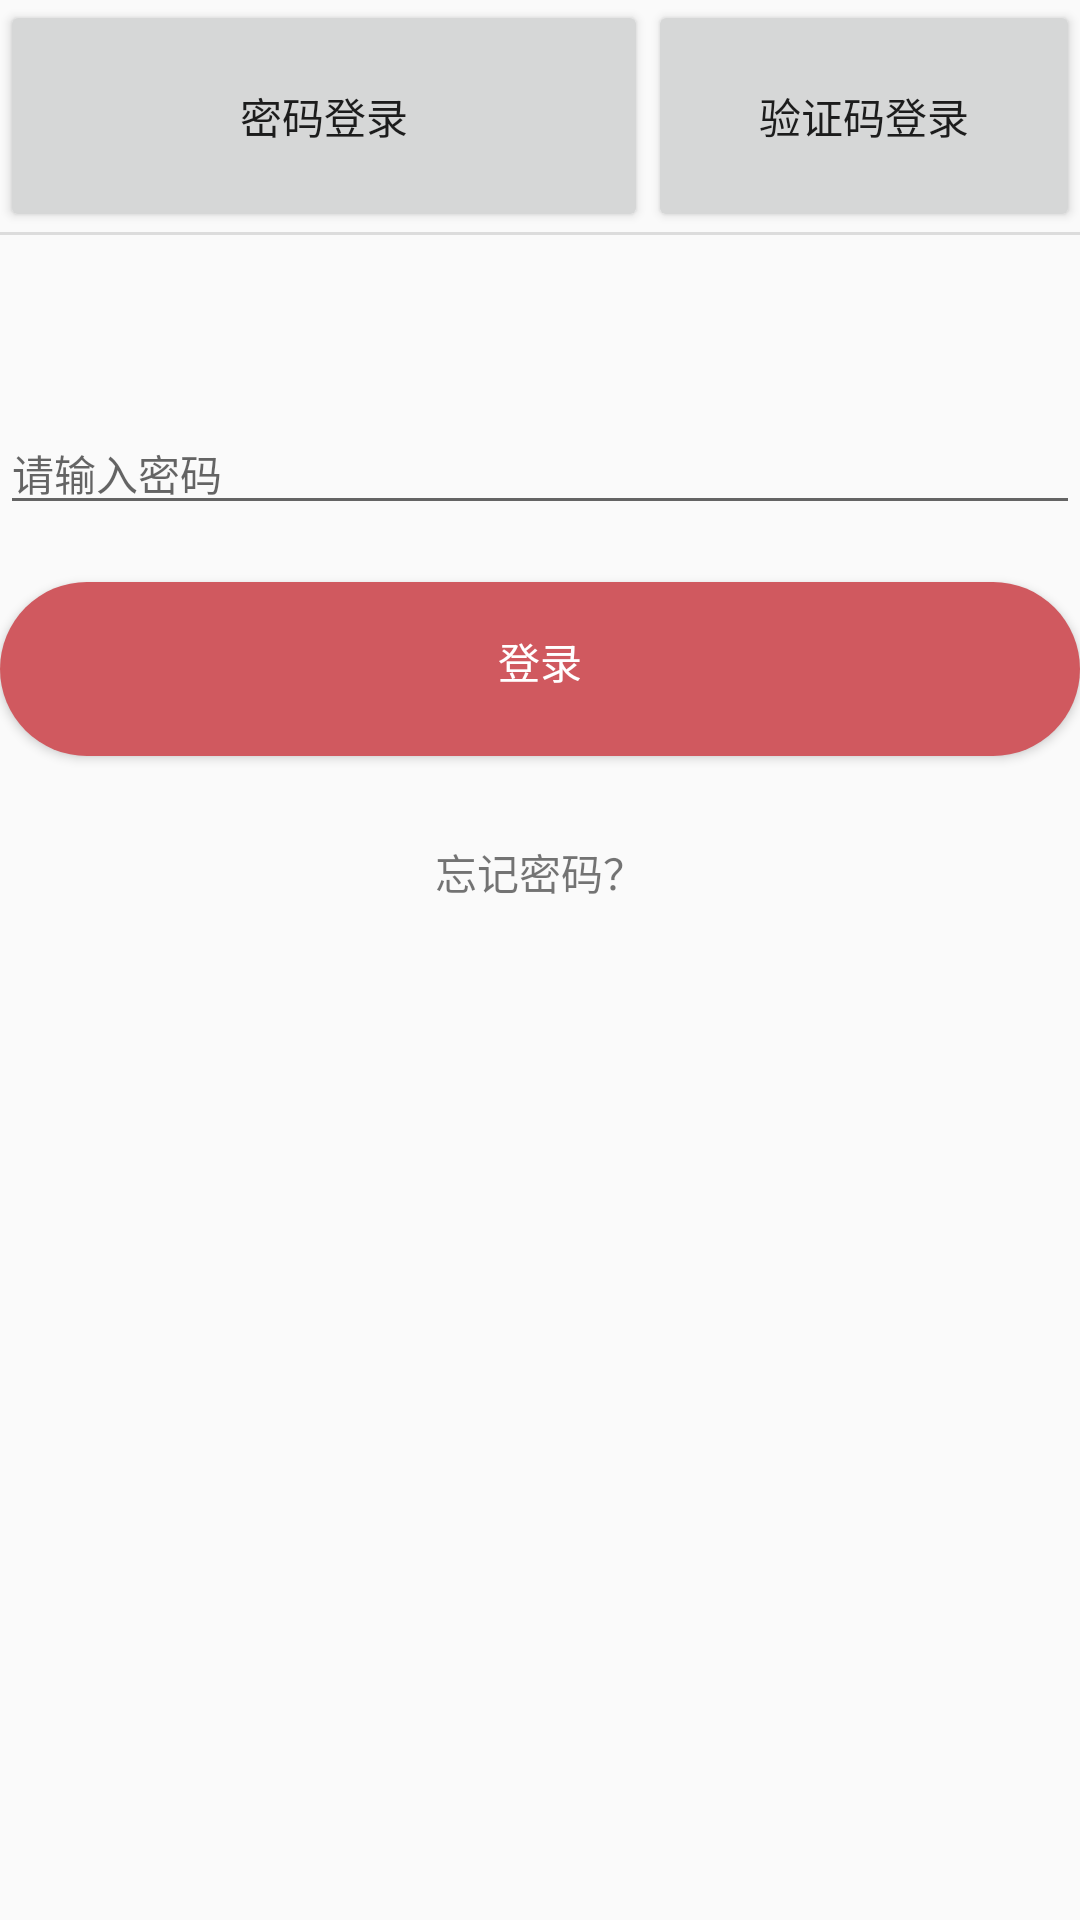

Here is an Android app screen rendered from its layout file. Give the layout XML and the strings, colors and styles it references.
<!-- AndroidManifest.xml: application theme AppTheme -->
<!-- res/layout/fragment_login_pwd.xml -->
<?xml version="1.0" encoding="utf-8"?>

<androidx.constraintlayout.widget.ConstraintLayout xmlns:android="http://schemas.android.com/apk/res/android"
    xmlns:app="http://schemas.android.com/apk/res-auto"
    xmlns:tools="http://schemas.android.com/tools"
    android:layout_width="match_parent"
    android:layout_height="match_parent"
    android:layout_marginLeft="@dimen/mine_margin"
    android:layout_marginRight="@dimen/mine_margin"
    android:layout_marginBottom="@dimen/mine_margin"
    android:layout_marginTop="@dimen/mine_top"
    tools:context=".ui.login.LoginPwdFragment">

    <LinearLayout
        android:layout_width="match_parent"
        android:layout_height="match_parent"
        android:orientation="vertical">

        <LinearLayout
            android:layout_width="match_parent"
            android:layout_height="0dp"
            android:layout_weight="2"
            android:orientation="horizontal">

            <Button
                android:id="@+id/passlog"
                android:layout_width="0dp"
                android:layout_height="match_parent"
                android:layout_weight="1.5"
                android:text="@string/passButton" />

            <Button
                android:id="@+id/verlog"
                android:layout_width="0dp"
                android:layout_height="match_parent"
                android:layout_weight="1"
                android:text="@string/verButton" />
        </LinearLayout>

        <View
            android:id="@+id/divider"
            android:layout_width="match_parent"
            android:layout_height="1dp"
            android:paddingTop="5dp"
            android:paddingBottom="5dp"
            android:background="?android:attr/listDivider" />

        <TextView
            android:id="@+id/textView4"
            android:layout_width="match_parent"
            android:layout_height="0dp"
            android:layout_weight="1"/>



        <EditText
            android:id="@+id/inputPwdEdit"
            android:layout_width="match_parent"
            android:layout_height="0dp"
            android:layout_weight="1.5"
            android:ems="10"
            android:gravity="left|bottom"
            android:hint="@string/passWordHint"
            android:inputType="numberPassword"
            android:textSize="14sp" />

        <TextView
            android:id="@+id/textView2"
            android:layout_width="match_parent"
            android:layout_height="wrap_content" />

        <Button
            android:id="@+id/loginBtn"
            android:layout_width="match_parent"
            android:layout_height="0dp"
            android:layout_weight="1.5"
            android:background="@drawable/logbutton"
            android:paddingTop="15dp"
            android:text="@string/login"
            android:textColor="#FFFFFF" />
        <TextView
            android:id="@+id/forgetpass"
            android:layout_width="match_parent"
            android:layout_height="0dp"
            android:layout_weight="2"
            android:gravity="center"
            android:text="@string/forgetPass"
            android:onClick="forgetPass"/>

        <Space
            android:layout_width="match_parent"
            android:layout_height="0dp"
            android:layout_weight="8"/>

    </LinearLayout>

</androidx.constraintlayout.widget.ConstraintLayout>
<!-- resources referenced by this layout -->
<resources>
  <dimen name="mine_margin">50dp</dimen>
  <dimen name="mine_top">16dp</dimen>
  <!-- drawable logbutton (drawable) -->
  <?xml version="1.0" encoding="utf-8"?>
  
  <shape xmlns:android="http://schemas.android.com/apk/res/android">
  
      <corners android:radius="40dp"/>
      <padding android:bottom="20dp"
          android:left="5dp"
          android:right="5dp"
          android:top="20dp"/>
      <solid android:color="#D0595F"/>
  </shape>
  <string name="forgetPass">忘记密码？</string>
  <string name="login">登录</string>
  <string name="passButton">密码登录</string>
  <string name="passWordHint">请输入密码</string>
  <string name="verButton">验证码登录</string>
  <style name="AppTheme" parent="Theme.AppCompat.Light.DarkActionBar">
          
  
  
          <item name="colorPrimary">@color/colorPrimary</item>
          <item name="colorPrimaryDark">@color/colorPrimaryDark</item>
          <item name="colorAccent">@color/colorAccent</item>
      </style>
  <color name="colorPrimary">#D0595F</color>
  <color name="colorPrimaryDark">#D0595F</color>
  <color name="colorAccent">#03DAC5</color>
</resources>
